Labelled photos from "lentil", an image-classification folder in 2326praveen/crop_disease_prediction. The possible labels are: ascochyta blight, lentil rust, normal, powdery mildew.

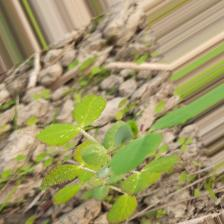
Label: powdery mildew

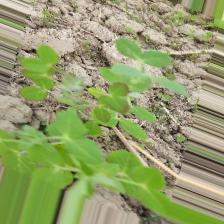
Label: lentil rust

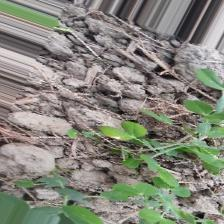
Label: normal

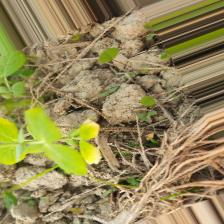
Label: ascochyta blight

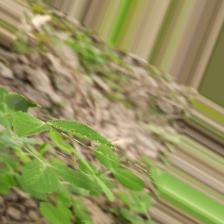
Label: powdery mildew

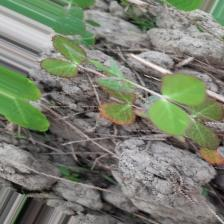
Label: lentil rust
